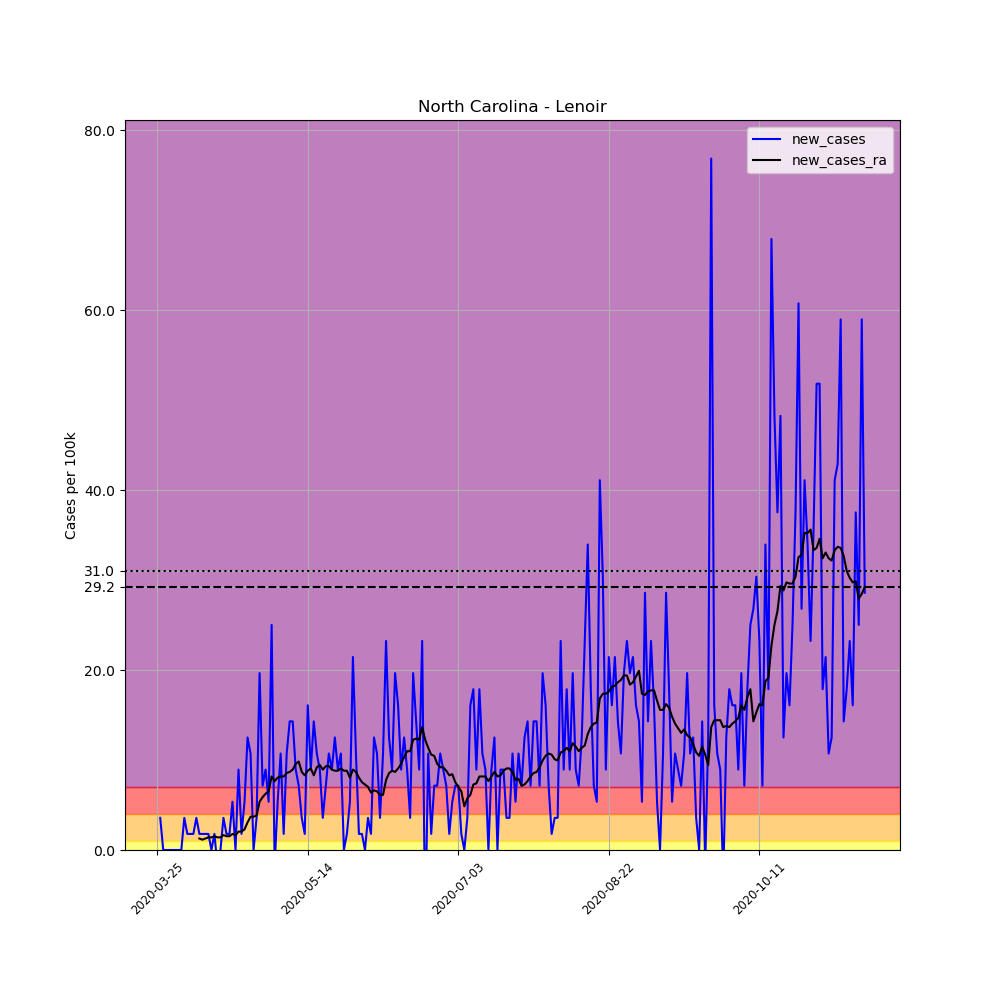

Data behind this chart, as committed beside it:
, date, county, state, fips, cases, deaths, COUNTY, STNAME, CTYNAME, POPESTIMATE2019, per_100k, new_cases, new_cases_ra
344347, 2020-03-25, Lenoir, North Carolina, 37107, 1, 0, 107, North Carolina, Lenoir, 55949, 1.787, , 
344348, 2020-03-26, Lenoir, North Carolina, 37107, 3, 0, 107, North Carolina, Lenoir, 55949, 5.362, 3.575, 
344349, 2020-03-27, Lenoir, North Carolina, 37107, 3, 0, 107, North Carolina, Lenoir, 55949, 5.362, 0.0, 
344350, 2020-03-28, Lenoir, North Carolina, 37107, 3, 0, 107, North Carolina, Lenoir, 55949, 5.362, 0.0, 
344351, 2020-03-29, Lenoir, North Carolina, 37107, 3, 0, 107, North Carolina, Lenoir, 55949, 5.362, 0.0, 
344352, 2020-03-30, Lenoir, North Carolina, 37107, 3, 0, 107, North Carolina, Lenoir, 55949, 5.362, 0.0, 
344353, 2020-03-31, Lenoir, North Carolina, 37107, 3, 0, 107, North Carolina, Lenoir, 55949, 5.362, 0.0, 
344354, 2020-04-01, Lenoir, North Carolina, 37107, 3, 0, 107, North Carolina, Lenoir, 55949, 5.362, 0.0, 
344355, 2020-04-02, Lenoir, North Carolina, 37107, 3, 0, 107, North Carolina, Lenoir, 55949, 5.362, 0.0, 
344356, 2020-04-03, Lenoir, North Carolina, 37107, 5, 0, 107, North Carolina, Lenoir, 55949, 8.937, 3.575, 
344357, 2020-04-04, Lenoir, North Carolina, 37107, 6, 0, 107, North Carolina, Lenoir, 55949, 10.72, 1.787, 
344358, 2020-04-05, Lenoir, North Carolina, 37107, 7, 0, 107, North Carolina, Lenoir, 55949, 12.51, 1.787, 
344359, 2020-04-06, Lenoir, North Carolina, 37107, 8, 0, 107, North Carolina, Lenoir, 55949, 14.3, 1.787, 
344360, 2020-04-07, Lenoir, North Carolina, 37107, 10, 0, 107, North Carolina, Lenoir, 55949, 17.87, 3.575, 
344361, 2020-04-08, Lenoir, North Carolina, 37107, 11, 0, 107, North Carolina, Lenoir, 55949, 19.66, 1.787, 1.277
344362, 2020-04-09, Lenoir, North Carolina, 37107, 12, 0, 107, North Carolina, Lenoir, 55949, 21.45, 1.787, 1.149
344363, 2020-04-10, Lenoir, North Carolina, 37107, 13, 0, 107, North Carolina, Lenoir, 55949, 23.24, 1.787, 1.277
344364, 2020-04-11, Lenoir, North Carolina, 37107, 14, 0, 107, North Carolina, Lenoir, 55949, 25.02, 1.787, 1.404
344365, 2020-04-12, Lenoir, North Carolina, 37107, 14, 0, 107, North Carolina, Lenoir, 55949, 25.02, 0.0, 1.404
344366, 2020-04-13, Lenoir, North Carolina, 37107, 15, 0, 107, North Carolina, Lenoir, 55949, 26.81, 1.787, 1.532
344367, 2020-04-14, Lenoir, North Carolina, 37107, 14, 0, 107, North Carolina, Lenoir, 55949, 25.02, -1.787, 1.404
344368, 2020-04-15, Lenoir, North Carolina, 37107, 14, 0, 107, North Carolina, Lenoir, 55949, 25.02, 0.0, 1.404
344369, 2020-04-16, Lenoir, North Carolina, 37107, 16, 0, 107, North Carolina, Lenoir, 55949, 28.6, 3.575, 1.66
344370, 2020-04-17, Lenoir, North Carolina, 37107, 17, 0, 107, North Carolina, Lenoir, 55949, 30.38, 1.787, 1.532
344371, 2020-04-18, Lenoir, North Carolina, 37107, 18, 0, 107, North Carolina, Lenoir, 55949, 32.17, 1.787, 1.532
344372, 2020-04-19, Lenoir, North Carolina, 37107, 21, 0, 107, North Carolina, Lenoir, 55949, 37.53, 5.362, 1.787
344373, 2020-04-20, Lenoir, North Carolina, 37107, 21, 0, 107, North Carolina, Lenoir, 55949, 37.53, 0.0, 1.66
344374, 2020-04-21, Lenoir, North Carolina, 37107, 26, 0, 107, North Carolina, Lenoir, 55949, 46.47, 8.937, 2.043
344375, 2020-04-22, Lenoir, North Carolina, 37107, 27, 0, 107, North Carolina, Lenoir, 55949, 48.26, 1.787, 2.043
344376, 2020-04-23, Lenoir, North Carolina, 37107, 30, 1, 107, North Carolina, Lenoir, 55949, 53.62, 5.362, 2.298
344377, 2020-04-24, Lenoir, North Carolina, 37107, 37, 1, 107, North Carolina, Lenoir, 55949, 66.13, 12.51, 3.064
344378, 2020-04-25, Lenoir, North Carolina, 37107, 43, 3, 107, North Carolina, Lenoir, 55949, 76.86, 10.72, 3.702
344379, 2020-04-26, Lenoir, North Carolina, 37107, 43, 3, 107, North Carolina, Lenoir, 55949, 76.86, 0.0, 3.702
344380, 2020-04-27, Lenoir, North Carolina, 37107, 45, 3, 107, North Carolina, Lenoir, 55949, 80.43, 3.575, 3.83
344381, 2020-04-28, Lenoir, North Carolina, 37107, 56, 3, 107, North Carolina, Lenoir, 55949, 100.1, 19.66, 5.362
344382, 2020-04-29, Lenoir, North Carolina, 37107, 60, 3, 107, North Carolina, Lenoir, 55949, 107.2, 7.149, 5.873
344383, 2020-04-30, Lenoir, North Carolina, 37107, 65, 3, 107, North Carolina, Lenoir, 55949, 116.2, 8.937, 6.256
344384, 2020-05-01, Lenoir, North Carolina, 37107, 68, 4, 107, North Carolina, Lenoir, 55949, 121.5, 5.362, 6.511
344385, 2020-05-02, Lenoir, North Carolina, 37107, 82, 4, 107, North Carolina, Lenoir, 55949, 146.6, 25.02, 8.171
344386, 2020-05-03, Lenoir, North Carolina, 37107, 81, 4, 107, North Carolina, Lenoir, 55949, 144.8, -1.787, 7.66
344387, 2020-05-04, Lenoir, North Carolina, 37107, 84, 4, 107, North Carolina, Lenoir, 55949, 150.1, 5.362, 8.043
344388, 2020-05-05, Lenoir, North Carolina, 37107, 90, 4, 107, North Carolina, Lenoir, 55949, 160.9, 10.72, 8.171
344389, 2020-05-06, Lenoir, North Carolina, 37107, 91, 4, 107, North Carolina, Lenoir, 55949, 162.6, 1.787, 8.171
344390, 2020-05-07, Lenoir, North Carolina, 37107, 97, 4, 107, North Carolina, Lenoir, 55949, 173.4, 10.72, 8.554
344391, 2020-05-08, Lenoir, North Carolina, 37107, 105, 4, 107, North Carolina, Lenoir, 55949, 187.7, 14.3, 8.681
344392, 2020-05-09, Lenoir, North Carolina, 37107, 113, 4, 107, North Carolina, Lenoir, 55949, 202, 14.3, 8.937
344393, 2020-05-10, Lenoir, North Carolina, 37107, 118, 4, 107, North Carolina, Lenoir, 55949, 210.9, 8.937, 9.575
344394, 2020-05-11, Lenoir, North Carolina, 37107, 122, 4, 107, North Carolina, Lenoir, 55949, 218.1, 7.149, 9.83
344395, 2020-05-12, Lenoir, North Carolina, 37107, 124, 4, 107, North Carolina, Lenoir, 55949, 221.6, 3.575, 8.681
344396, 2020-05-13, Lenoir, North Carolina, 37107, 125, 5, 107, North Carolina, Lenoir, 55949, 223.4, 1.787, 8.298
344397, 2020-05-14, Lenoir, North Carolina, 37107, 134, 5, 107, North Carolina, Lenoir, 55949, 239.5, 16.09, 8.809
344398, 2020-05-15, Lenoir, North Carolina, 37107, 139, 5, 107, North Carolina, Lenoir, 55949, 248.4, 8.937, 9.064
344399, 2020-05-16, Lenoir, North Carolina, 37107, 147, 5, 107, North Carolina, Lenoir, 55949, 262.7, 14.3, 8.298
344400, 2020-05-17, Lenoir, North Carolina, 37107, 153, 5, 107, North Carolina, Lenoir, 55949, 273.5, 10.72, 9.192
344401, 2020-05-18, Lenoir, North Carolina, 37107, 158, 5, 107, North Carolina, Lenoir, 55949, 282.4, 8.937, 9.447
344402, 2020-05-19, Lenoir, North Carolina, 37107, 160, 5, 107, North Carolina, Lenoir, 55949, 286, 3.575, 8.937
344403, 2020-05-20, Lenoir, North Carolina, 37107, 164, 7, 107, North Carolina, Lenoir, 55949, 293.1, 7.149, 9.32
344404, 2020-05-21, Lenoir, North Carolina, 37107, 170, 7, 107, North Carolina, Lenoir, 55949, 303.8, 10.72, 9.32
344405, 2020-05-22, Lenoir, North Carolina, 37107, 175, 7, 107, North Carolina, Lenoir, 55949, 312.8, 8.937, 8.937
344406, 2020-05-23, Lenoir, North Carolina, 37107, 182, 7, 107, North Carolina, Lenoir, 55949, 325.3, 12.51, 8.809
... 176 more rows
